Dataset: gesture_captures (GitHub, arabyte-src/KENNY-YOLO). Classes: like, open palm.

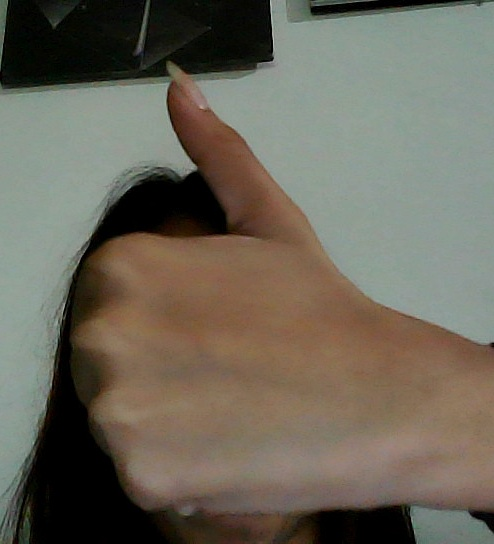
Label: like

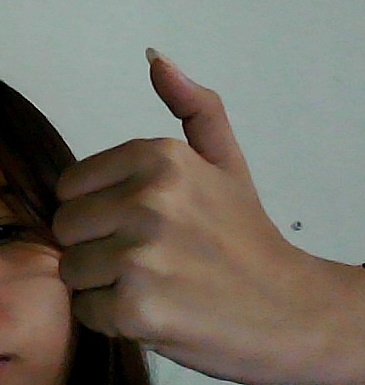
Label: like

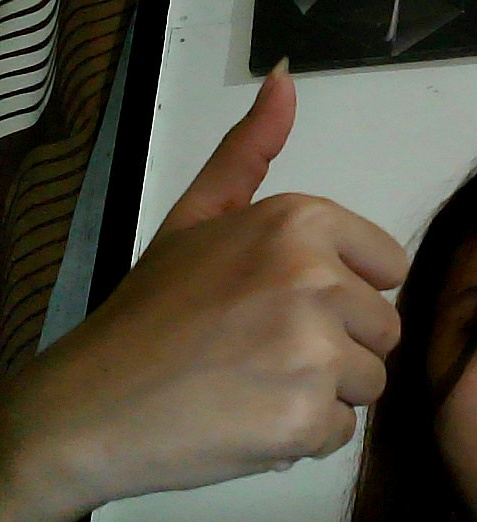
Label: like

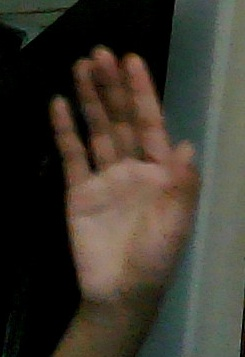
Label: open palm

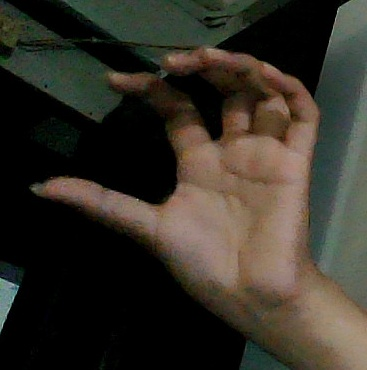
Label: open palm

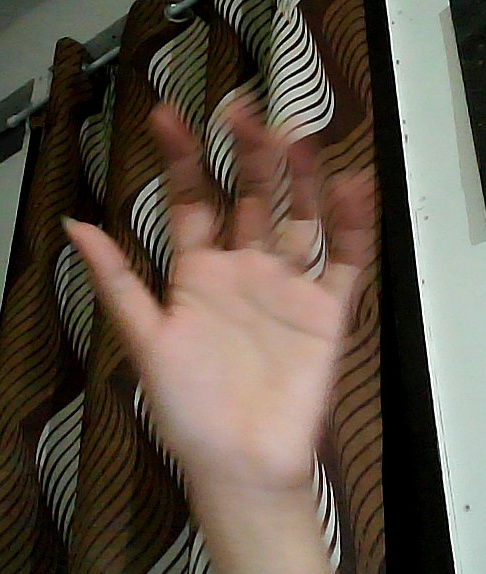
Label: open palm
